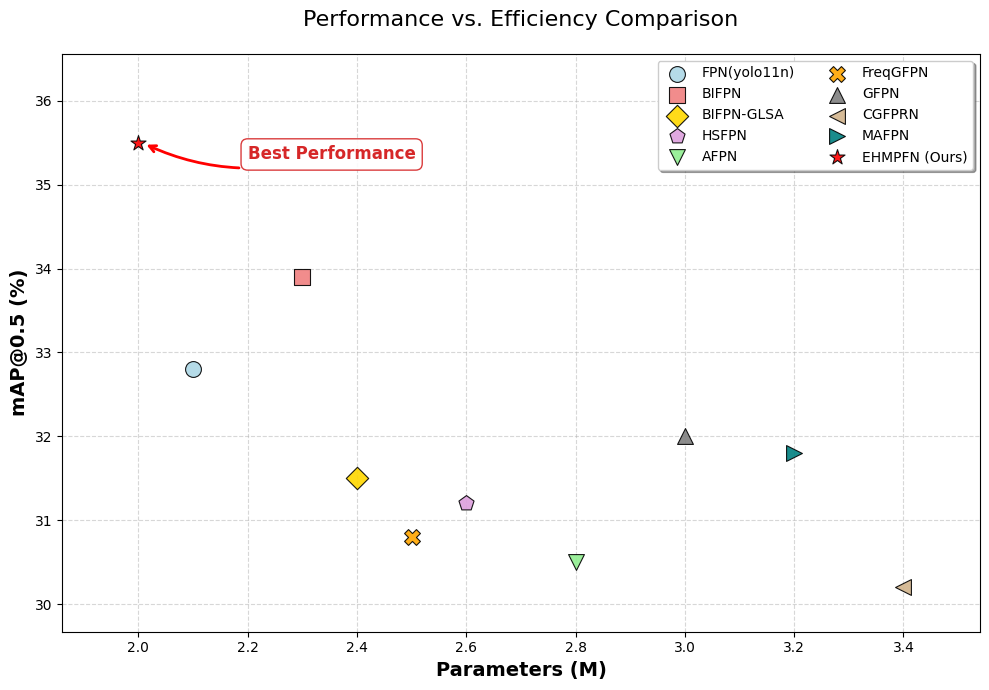

Generate this figure with matplotlib: (Note: this script raises an exception after producing the figure.)
import matplotlib.pyplot as plt
from pathlib import Path

def main():
    # 1. 数据结构优化：将数据组织在一起，方便管理和修改
    data = [
        {"name": "FPN(yolo11n)", "params": 2.1, "mAP": 32.8, "marker": 'o', "color": 'lightblue'},
        {"name": "BIFPN",        "params": 2.3, "mAP": 33.9, "marker": 's', "color": 'lightcoral'},
        {"name": "BIFPN-GLSA",   "params": 2.4, "mAP": 31.5, "marker": 'D', "color": 'gold'},
        {"name": "HSFPN",        "params": 2.6, "mAP": 31.2, "marker": 'p', "color": 'plum'},
        {"name": "AFPN",         "params": 2.8, "mAP": 30.5, "marker": 'v', "color": 'lightgreen'}, # 修改 marker 为 'v' 避免重复
        {"name": "FreqGFPN",     "params": 2.5, "mAP": 30.8, "marker": 'X', "color": 'orange'},     # 修改 yellow -> orange 提高对比度
        {"name": "GFPN",         "params": 3.0, "mAP": 32.0, "marker": '^', "color": 'gray'},       # 修改 lightgray -> gray 提高可见性
        {"name": "CGFPRN",       "params": 3.4, "mAP": 30.2, "marker": '<', "color": 'tan'},
        {"name": "MAFPN",        "params": 3.2, "mAP": 31.8, "marker": '>', "color": 'teal'},
        {"name": "EHMPFN (Ours)","params": 2.0, "mAP": 35.5, "marker": '*', "color": 'red'},        # 标红显示自己的方法
    ]

    # 设置字体样式（可选，更像论文风格）
    plt.rcParams['font.family'] = 'sans-serif' 
    plt.rcParams['font.sans-serif'] = ['Arial', 'DejaVu Sans']

    # Create a figure
    plt.figure(figsize=(10, 7))

    # 2. 绘制散点图
    for item in data:
        # 增加 zorder=3 确保点在网格线上面
        plt.scatter(
            item["params"], item["mAP"],
            s=130, # 稍微加大点的大小
            marker=item["marker"],
            color=item["color"],
            label=item["name"],
            edgecolors='k', # 黑色边框
            linewidth=0.8,
            alpha=0.9,
            zorder=3
        )

    # 3. 标注最佳模型
    # 自动查找包含 "Ours" 的模型数据，避免硬编码索引
    best_model = next((item for item in data if "Ours" in item["name"]), None)
    
    if best_model:
        plt.annotate(
            'Best Performance',
            xy=(best_model["params"] + 0.01, best_model["mAP"] - 0.01), # 箭头指向位置、微调以避免遮挡
            xytext=(best_model["params"] + 0.2, best_model["mAP"] - 0.2), # 调整文本位置到右下方
            arrowprops=dict(
                arrowstyle='->',
                color='red',
                lw=2,
                connectionstyle='arc3,rad=-0.2'
            ),
            fontsize=12,
            color='#d62728', # 较深的红色
            weight='bold',
            bbox=dict(boxstyle="round,pad=0.4", facecolor="white", edgecolor="#d62728", alpha=0.9)
        )

    # 4. 图表装饰
    plt.xlabel("Parameters (M)", fontsize=14, fontweight='bold')
    plt.ylabel("mAP@0.5 (%)", fontsize=14, fontweight='bold')
    plt.title("Performance vs. Efficiency Comparison", fontsize=16, pad=20)

    # 增加网格线，设为虚线
    plt.grid(True, linestyle='--', alpha=0.5, zorder=0)

    # 自动计算边界并增加一点留白
    all_params = [d["params"] for d in data]
    all_maps = [d["mAP"] for d in data]
    p_margin = (max(all_params) - min(all_params)) * 0.1
    m_margin = (max(all_maps) - min(all_maps)) * 0.1
    
    plt.xlim(min(all_params) - p_margin, max(all_params) + p_margin)
    plt.ylim(min(all_maps) - m_margin, max(all_maps) + m_margin * 2.0) # 顶部留更多空间给图例

    # Legend (分两列显示，避免太长)
    plt.legend(loc='upper right', frameon=True, fancybox=True, shadow=True, ncol=2, fontsize=10)

    plt.tight_layout()

    # 5. 保存文件
    output_path = (Path(__file__).resolve().parent.parent.parent / "output" / "figures" / "scatter_plot.png").resolve()
    
    print(f"Saving figure to: {output_path}")
    output_path.parent.mkdir(parents=True, exist_ok=True)
    plt.savefig(output_path, dpi=300, bbox_inches='tight')
    plt.show()

if __name__ == "__main__":
    main()
